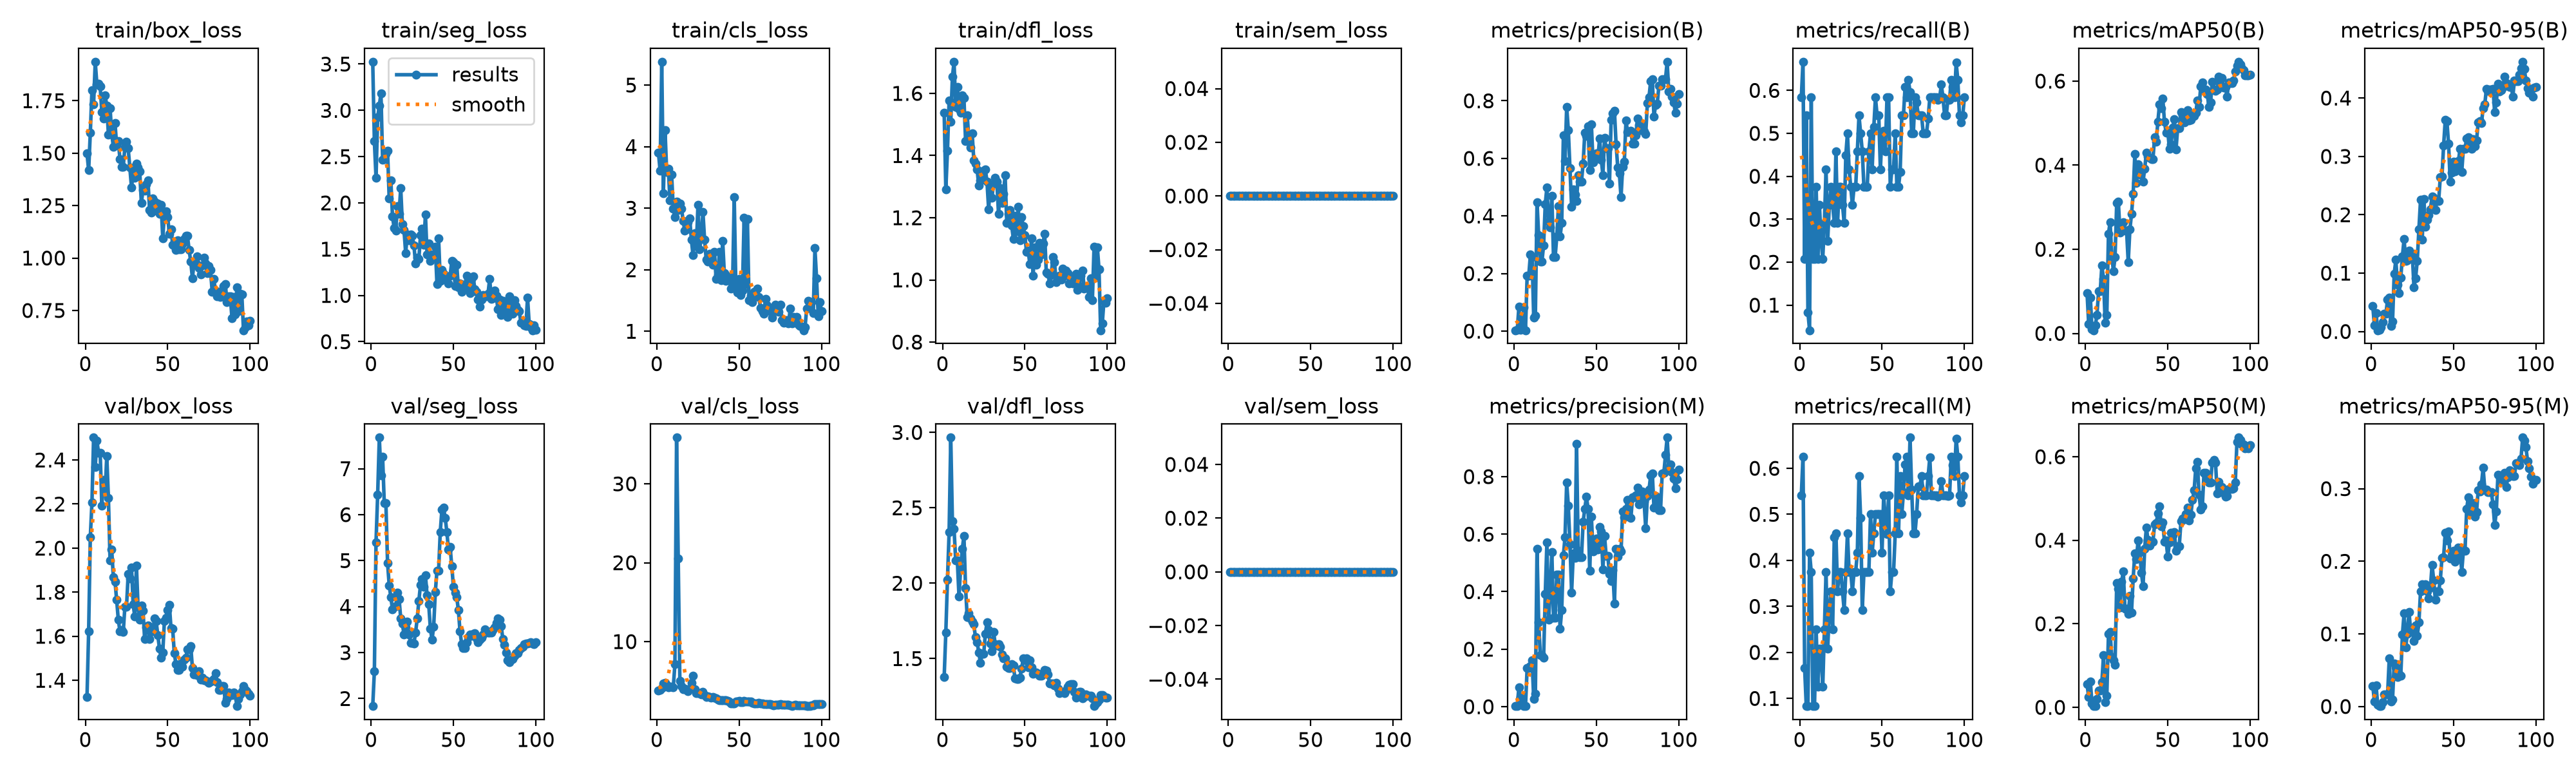

Data behind this chart, as committed beside it:
epoch, time, train/box_loss, train/seg_loss, train/cls_loss, train/dfl_loss, train/sem_loss, metrics/precision(B), metrics/recall(B), metrics/mAP50(B), metrics/mAP50-95(B), metrics/precision(M), metrics/recall(M), metrics/mAP50(M), metrics/mAP50-95(M), val/box_loss, val/seg_loss, val/cls_loss, val/dfl_loss, val/sem_loss, lr/pg0, lr/pg1, lr/pg2
1, 92.89, 1.499, 3.525, 3.902, 1.538, 0, 0.00311, 0.5833, 0.0961, 0.04361, 0.00289, 0.5417, 0.05489, 0.02853, 1.324, 1.835, 3.833, 1.378, 0, 0.0006222, 0.0006222, 0.0006222
2, 177.1, 1.418, 2.667, 3.613, 1.29, 0, 0.00356, 0.6667, 0.02167, 0.01022, 0.00333, 0.625, 0.02435, 0.00731, 1.623, 2.591, 3.888, 1.673, 0, 0.001276, 0.001276, 0.001276
3, 261.8, 1.596, 2.27, 5.38, 1.415, 0, 0.08507, 0.2083, 0.08527, 0.03181, 0.06806, 0.1667, 0.06191, 0.02924, 2.05, 5.404, 4.097, 2.023, 0, 0.001917, 0.001917, 0.001917
4, 344.6, 1.8, 2.923, 3.239, 1.577, 0, 0.00422, 0.5417, 0.00939, 0.00215, 0.03044, 0.08333, 0.00893, 0.00217, 2.206, 6.436, 4.678, 2.337, 0, 0.001941, 0.001941, 0.001941
5, 419.3, 1.733, 3.054, 4.271, 1.509, 0, 0.01699, 0.08333, 0.00748, 0.00235, 0.00809, 0.08333, 0.00383, 0.00071, 2.502, 7.676, 4.745, 2.966, 0, 0.001921, 0.001921, 0.001921
6, 500.9, 1.936, 3.182, 3.591, 1.653, 0, 0.08387, 0.04167, 0.01907, 0.00779, 0.00222, 0.4167, 0.00293, 0.00054, 2.367, 6.859, 4.512, 2.412, 0, 0.001901, 0.001901, 0.001901
7, 578.6, 1.828, 2.466, 3.642, 1.702, 0, 0.00311, 0.5833, 0.04302, 0.01602, 0.002, 0.375, 0.01949, 0.0056, 2.489, 7.264, 4.204, 2.361, 0, 0.001881, 0.001881, 0.001881
8, 651.8, 1.831, 2.475, 3.124, 1.556, 0, 0.1934, 0.2083, 0.09996, 0.03074, 0.1353, 0.08333, 0.03942, 0.01647, 2.433, 6.251, 4.267, 2.149, 0, 0.001861, 0.001861, 0.001861
9, 729.2, 1.818, 2.528, 3.544, 1.621, 0, 0.1934, 0.2083, 0.09996, 0.03074, 0.1353, 0.08333, 0.03942, 0.01647, 2.433, 6.251, 4.267, 2.149, 0, 0.001842, 0.001842, 0.001842
10, 813.9, 1.696, 2.567, 2.994, 1.55, 0, 0.2672, 0.375, 0.1616, 0.05528, 0.1417, 0.25, 0.06029, 0.01674, 2.193, 4.95, 4.19, 1.912, 0, 0.001822, 0.001822, 0.001822
11, 908.1, 1.666, 2.046, 2.855, 1.539, 0, 0.2576, 0.2083, 0.1289, 0.05766, 0.1613, 0.125, 0.1252, 0.066, 2.31, 4.464, 7.125, 2.099, 0, 0.001802, 0.001802, 0.001802
12, 990.8, 1.776, 2.246, 3.109, 1.595, 0, 0.04624, 0.3333, 0.02521, 0.00895, 0.02672, 0.2083, 0.01288, 0.00677, 2.252, 4.202, 35.87, 2.227, 0, 0.001782, 0.001782, 0.001782
13, 1086, 1.726, 1.853, 2.975, 1.585, 0, 0.05367, 0.25, 0.04354, 0.01692, 0.04472, 0.2083, 0.02767, 0.0095, 2.419, 3.939, 20.55, 2.315, 0, 0.001762, 0.001762, 0.001762
14, 1164, 1.589, 1.731, 3.08, 1.446, 0, 0.4482, 0.2083, 0.2367, 0.09841, 0.5489, 0.125, 0.176, 0.05939, 2.228, 3.992, 4.984, 1.965, 0, 0.001743, 0.001743, 0.001743
15, 1246, 1.716, 1.702, 2.995, 1.529, 0, 0.3326, 0.2917, 0.265, 0.1228, 0.2941, 0.25, 0.1799, 0.05388, 1.943, 4.003, 4.377, 1.774, 0, 0.001723, 0.001723, 0.001723
16, 1326, 1.59, 1.964, 2.793, 1.452, 0, 0.2417, 0.4167, 0.1838, 0.08042, 0.1785, 0.375, 0.1197, 0.04065, 1.993, 4.298, 3.968, 1.802, 0, 0.001703, 0.001703, 0.001703
17, 1454, 1.531, 1.883, 2.634, 1.427, 0, 0.2428, 0.25, 0.1486, 0.06605, 0.1788, 0.2083, 0.112, 0.04483, 1.868, 4.167, 4.02, 1.767, 0, 0.001683, 0.001683, 0.001683
18, 1531, 1.642, 2.16, 2.654, 1.471, 0, 0.2979, 0.3333, 0.1809, 0.09277, 0.1701, 0.2917, 0.1018, 0.04233, 1.849, 3.744, 3.862, 1.744, 0, 0.001663, 0.001663, 0.001663
19, 1607, 1.539, 1.77, 2.774, 1.385, 0, 0.4411, 0.375, 0.3106, 0.1291, 0.3911, 0.3333, 0.2973, 0.09917, 1.765, 3.628, 3.701, 1.729, 0, 0.001644, 0.001644, 0.001644
20, 1687, 1.558, 1.704, 2.83, 1.373, 0, 0.4994, 0.3333, 0.3132, 0.1581, 0.572, 0.25, 0.2833, 0.1281, 1.676, 3.393, 4.048, 1.641, 0, 0.001624, 0.001624, 0.001624
21, 1769, 1.472, 1.46, 2.486, 1.356, 0, 0.3797, 0.2917, 0.2399, 0.1213, 0.3018, 0.4504, 0.2392, 0.08118, 1.622, 3.553, 4.768, 1.61, 0, 0.001604, 0.001604, 0.001604
22, 1849, 1.436, 1.659, 2.237, 1.303, 0, 0.36, 0.4583, 0.2531, 0.1218, 0.3971, 0.4583, 0.3002, 0.1005, 1.629, 3.678, 5.64, 1.541, 0, 0.001584, 0.001584, 0.001584
23, 1927, 1.435, 1.599, 2.593, 1.319, 0, 0.4692, 0.2917, 0.2641, 0.1382, 0.5378, 0.3333, 0.3261, 0.1305, 1.619, 3.392, 3.928, 1.474, 0, 0.001564, 0.001564, 0.001564
24, 2013, 1.53, 1.66, 2.38, 1.323, 0, 0.2582, 0.375, 0.2439, 0.133, 0.3083, 0.375, 0.2361, 0.1037, 1.735, 3.213, 3.45, 1.531, 0, 0.001545, 0.001545, 0.001545
25, 2093, 1.553, 1.644, 3.057, 1.352, 0, 0.2582, 0.375, 0.2439, 0.133, 0.3083, 0.375, 0.2361, 0.1037, 1.735, 3.213, 3.45, 1.531, 0, 0.001525, 0.001525, 0.001525
26, 2170, 1.523, 1.543, 2.332, 1.356, 0, 0.3283, 0.3333, 0.1698, 0.07583, 0.4596, 0.3333, 0.2243, 0.08989, 1.883, 3.199, 3.444, 1.665, 0, 0.001505, 0.001505, 0.001505
27, 2248, 1.432, 1.344, 2.515, 1.316, 0, 0.4349, 0.2917, 0.2468, 0.09086, 0.4591, 0.2917, 0.2673, 0.1116, 1.863, 3.43, 3.271, 1.739, 0, 0.001485, 0.001485, 0.001485
28, 2326, 1.337, 1.405, 2.941, 1.227, 0, 0.3287, 0.4491, 0.2843, 0.1211, 0.2707, 0.375, 0.2276, 0.09726, 1.913, 3.738, 3.602, 1.691, 0, 0.001465, 0.001465, 0.001465
29, 2403, 1.399, 1.393, 2.493, 1.307, 0, 0.3755, 0.5, 0.3321, 0.1749, 0.3359, 0.4583, 0.3092, 0.1159, 1.746, 4.121, 3.195, 1.598, 0, 0.001446, 0.001446, 0.001446
30, 2496, 1.382, 1.649, 2.163, 1.265, 0, 0.6798, 0.4167, 0.4261, 0.2255, 0.5257, 0.375, 0.3693, 0.1587, 1.689, 4.473, 2.942, 1.55, 0, 0.001426, 0.001426, 0.001426
31, 2587, 1.45, 1.721, 2.129, 1.309, 0, 0.5898, 0.375, 0.3584, 0.1572, 0.5898, 0.375, 0.3554, 0.1681, 1.921, 4.597, 3.03, 1.677, 0, 0.001406, 0.001406, 0.001406
32, 2673, 1.433, 1.548, 2.264, 1.328, 0, 0.7798, 0.3333, 0.4016, 0.227, 0.7798, 0.3333, 0.4, 0.1653, 1.734, 4.431, 3.009, 1.597, 0, 0.001386, 0.001386, 0.001386
33, 2762, 1.415, 1.875, 2.16, 1.316, 0, 0.6988, 0.375, 0.3776, 0.1796, 0.6988, 0.375, 0.3715, 0.1687, 1.674, 4.684, 2.892, 1.589, 0, 0.001366, 0.001366, 0.001366
34, 2852, 1.263, 1.441, 2.076, 1.211, 0, 0.5651, 0.375, 0.3878, 0.192, 0.5651, 0.375, 0.3217, 0.1589, 1.739, 4.246, 2.977, 1.596, 0, 0.001347, 0.001347, 0.001347
35, 2937, 1.325, 1.564, 2.292, 1.296, 0, 0.432, 0.4583, 0.361, 0.1999, 0.3965, 0.4167, 0.2905, 0.1488, 1.717, 4.046, 2.9, 1.577, 0, 0.001327, 0.001327, 0.001327
36, 3027, 1.32, 1.371, 1.85, 1.247, 0, 0.4913, 0.5417, 0.3915, 0.2097, 0.5326, 0.5833, 0.3802, 0.1639, 1.586, 3.524, 2.834, 1.527, 0, 0.001307, 0.001307, 0.001307
37, 3115, 1.352, 1.442, 1.915, 1.278, 0, 0.474, 0.5, 0.4298, 0.2318, 0.5174, 0.4917, 0.4305, 0.1948, 1.64, 3.276, 2.653, 1.501, 0, 0.001287, 0.001287, 0.001287
38, 3206, 1.371, 1.41, 2.287, 1.337, 0, 0.4522, 0.4583, 0.4201, 0.2293, 0.9131, 0.2917, 0.401, 0.1739, 1.648, 3.567, 2.608, 1.5, 0, 0.001267, 0.001267, 0.001267
39, 3290, 1.229, 1.529, 1.834, 1.184, 0, 0.5422, 0.375, 0.4175, 0.2085, 0.5422, 0.375, 0.3865, 0.1468, 1.587, 4.311, 2.577, 1.448, 0, 0.001248, 0.001248, 0.001248
40, 3375, 1.215, 1.121, 2.466, 1.213, 0, 0.5202, 0.375, 0.414, 0.2241, 0.5202, 0.375, 0.3968, 0.1584, 1.623, 4.784, 2.588, 1.436, 0, 0.001228, 0.001228, 0.001228
41, 3437, 1.284, 1.617, 1.94, 1.224, 0, 0.5202, 0.375, 0.414, 0.2241, 0.5202, 0.375, 0.3968, 0.1584, 1.623, 4.784, 2.588, 1.436, 0, 0.001208, 0.001208, 0.001208
42, 3495, 1.268, 1.159, 1.816, 1.174, 0, 0.5827, 0.4583, 0.4665, 0.2645, 0.6436, 0.375, 0.4378, 0.1741, 1.682, 5.62, 2.599, 1.462, 0, 0.001188, 0.001188, 0.001188
43, 3555, 1.225, 1.279, 1.889, 1.132, 0, 0.6884, 0.5, 0.4565, 0.2655, 0.6884, 0.5, 0.4407, 0.2044, 1.668, 6.109, 2.497, 1.454, 0, 0.001168, 0.001168, 0.001168
44, 3617, 1.26, 1.235, 1.834, 1.205, 0, 0.6786, 0.4167, 0.504, 0.3182, 0.7301, 0.4167, 0.465, 0.2057, 1.604, 6.147, 2.385, 1.368, 0, 0.001149, 0.001149, 0.001149
45, 3673, 1.21, 1.192, 1.698, 1.156, 0, 0.7116, 0.5145, 0.545, 0.3622, 0.6886, 0.4583, 0.4819, 0.2394, 1.544, 5.934, 2.181, 1.366, 0, 0.001129, 0.001129, 0.001129
46, 3732, 1.255, 1.194, 1.731, 1.236, 0, 0.559, 0.5833, 0.5362, 0.3603, 0.4719, 0.5, 0.4332, 0.2287, 1.503, 5.625, 2.124, 1.365, 0, 0.001109, 0.001109, 0.001109
47, 3789, 1.095, 1.126, 3.185, 1.127, 0, 0.7184, 0.5417, 0.558, 0.3223, 0.6602, 0.5, 0.4426, 0.2411, 1.526, 5.243, 2.142, 1.376, 0, 0.001089, 0.001089, 0.001089
48, 3846, 1.208, 1.211, 1.736, 1.202, 0, 0.5867, 0.5417, 0.5029, 0.257, 0.5403, 0.5, 0.3963, 0.2038, 1.67, 5.296, 2.378, 1.433, 0, 0.001069, 0.001069, 0.001069
49, 3985, 1.223, 1.374, 1.636, 1.173, 0, 0.5964, 0.4167, 0.4777, 0.2721, 0.5787, 0.5, 0.399, 0.2086, 1.684, 4.874, 2.43, 1.5, 0, 0.00105, 0.00105, 0.00105
50, 4113, 1.195, 1.358, 1.849, 1.143, 0, 0.6188, 0.5, 0.4817, 0.2906, 0.5849, 0.4167, 0.3604, 0.2146, 1.718, 4.434, 2.486, 1.488, 0, 0.00103, 0.00103, 0.00103
51, 4197, 1.114, 1.104, 1.59, 1.089, 0, 0.603, 0.5066, 0.4382, 0.2749, 0.5464, 0.5417, 0.3943, 0.1992, 1.742, 4.304, 2.346, 1.503, 0, 0.00101, 0.00101, 0.00101
52, 4295, 1.138, 1.333, 1.667, 1.094, 0, 0.6692, 0.4583, 0.4497, 0.2797, 0.6252, 0.487, 0.4182, 0.2048, 1.636, 4.203, 2.327, 1.441, 0, 0.0009902, 0.0009902, 0.0009902
53, 4381, 1.064, 1.085, 2.842, 1.052, 0, 0.5954, 0.5833, 0.4894, 0.2918, 0.6105, 0.4571, 0.4126, 0.219, 1.634, 3.93, 2.474, 1.489, 0, 0.0009704, 0.0009704, 0.0009704
54, 4503, 1.058, 1.13, 1.764, 1.133, 0, 0.5425, 0.5833, 0.509, 0.3132, 0.478, 0.5417, 0.4194, 0.2172, 1.523, 3.459, 2.384, 1.441, 0, 0.0009506, 0.0009506, 0.0009506
55, 4578, 1.038, 1.038, 2.829, 1.014, 0, 0.6716, 0.375, 0.4374, 0.2729, 0.5928, 0.3333, 0.3748, 0.1855, 1.473, 3.186, 2.409, 1.399, 0, 0.0009308, 0.0009308, 0.0009308
56, 4656, 1.086, 1.118, 1.506, 1.104, 0, 0.6348, 0.4167, 0.4872, 0.3132, 0.5232, 0.375, 0.3863, 0.2142, 1.447, 3.105, 2.403, 1.406, 0, 0.000911, 0.000911, 0.000911
57, 4758, 1.043, 1.083, 1.576, 1.049, 0, 0.6348, 0.4167, 0.4872, 0.3132, 0.5232, 0.375, 0.3863, 0.2142, 1.447, 3.105, 2.403, 1.406, 0, 0.0008912, 0.0008912, 0.0008912
58, 4867, 1.042, 1.211, 1.479, 1.066, 0, 0.5115, 0.5, 0.5257, 0.331, 0.4609, 0.4583, 0.4455, 0.2721, 1.475, 3.224, 2.254, 1.399, 0, 0.0008714, 0.0008714, 0.0008714
59, 4937, 1.066, 1.168, 1.645, 1.119, 0, 0.7347, 0.375, 0.5183, 0.3327, 0.4364, 0.625, 0.4521, 0.2884, 1.463, 3.338, 2.163, 1.385, 0, 0.0008516, 0.0008516, 0.0008516
60, 5009, 1.09, 1.024, 1.572, 1.082, 0, 0.7553, 0.375, 0.5015, 0.3184, 0.4755, 0.4583, 0.4506, 0.2655, 1.495, 3.391, 2.195, 1.388, 0, 0.0008318, 0.0008318, 0.0008318
... 40 more rows
